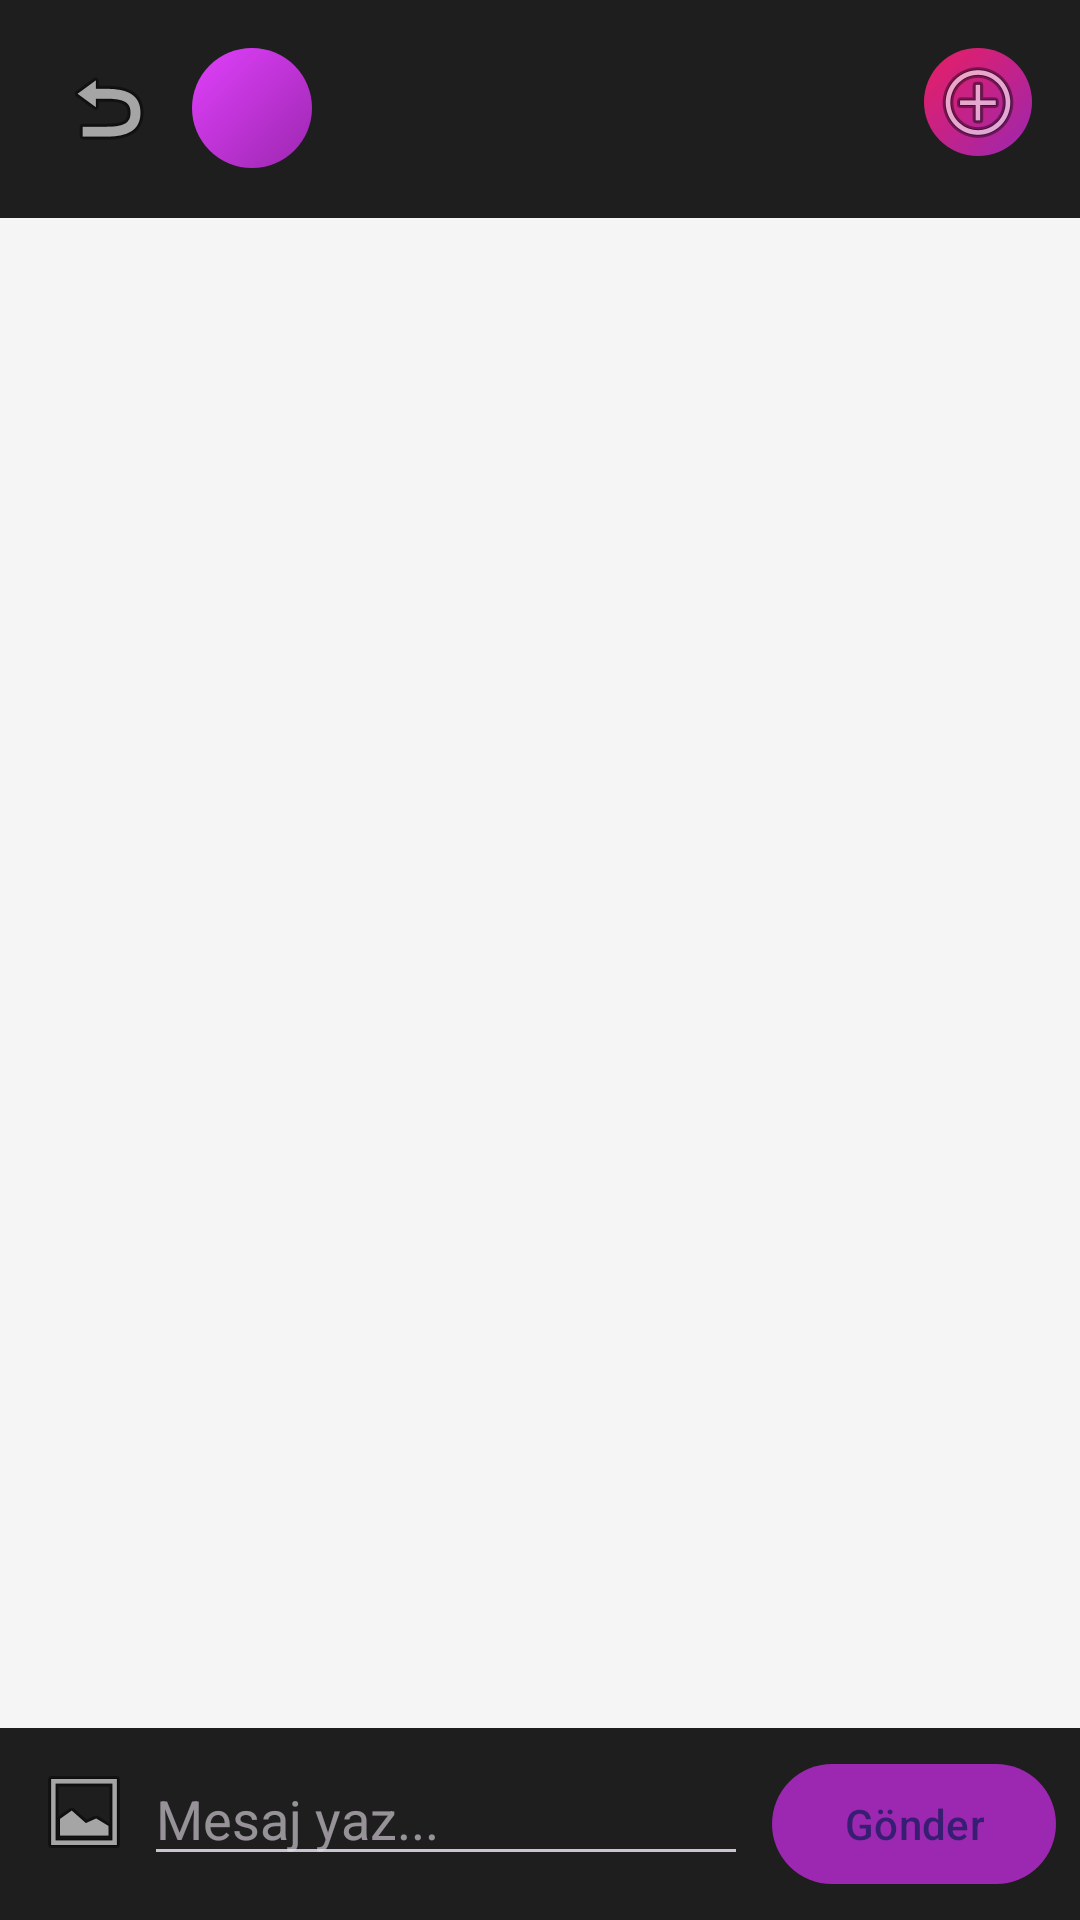

Produce the Android XML layout that renders to this screen, including the resource entries it uses.
<!-- AndroidManifest.xml: application theme Theme.Laush -->
<!-- res/layout/activity_chat.xml -->
<?xml version="1.0" encoding="utf-8"?>
<androidx.constraintlayout.widget.ConstraintLayout xmlns:android="http://schemas.android.com/apk/res/android"
    xmlns:app="http://schemas.android.com/apk/res-auto"
    android:layout_width="match_parent"
    android:layout_height="match_parent"
    android:background="#f5f5f5">

    <LinearLayout
        android:id="@+id/header"
        android:layout_width="0dp"
        android:layout_height="wrap_content"
        android:orientation="horizontal"
        android:padding="16dp"
        android:background="?attr/colorSurface"
        app:layout_constraintTop_toTopOf="parent"
        app:layout_constraintStart_toStartOf="parent"
        app:layout_constraintEnd_toEndOf="parent">

        <ImageButton
            android:id="@+id/btnBack"
            android:layout_width="40dp"
            android:layout_height="40dp"
            android:src="@android:drawable/ic_menu_revert"
            android:background="?attr/selectableItemBackgroundBorderless" />

        <ImageView
            android:id="@+id/ivChatAvatar"
            android:layout_width="40dp"
            android:layout_height="40dp"
            android:layout_marginStart="8dp"
            android:background="@drawable/bg_avatar"
            android:scaleType="centerCrop" />

        <LinearLayout
            android:layout_width="0dp"
            android:layout_height="wrap_content"
            android:layout_weight="1"
            android:orientation="vertical"
            android:layout_marginStart="12dp">

            <TextView
                android:id="@+id/tvChatName"
                android:layout_width="wrap_content"
                android:layout_height="wrap_content"
                android:textSize="18sp"
                android:textStyle="bold"
                android:layout_gravity="end" />

            <TextView
                android:id="@+id/tvChatNumber"
                android:layout_width="wrap_content"
                android:layout_height="wrap_content"
                android:textColor="#666"
                android:textSize="12sp"
                android:layout_gravity="end" />

        </LinearLayout>

        <ImageButton
            android:id="@+id/btnTheme"
            android:layout_width="36dp"
            android:layout_height="36dp"
            android:layout_marginStart="8dp"
            android:background="@drawable/bg_theme_button"
            android:src="@android:drawable/ic_menu_add"
            android:padding="8dp" />

    </LinearLayout>

    <androidx.recyclerview.widget.RecyclerView
        android:id="@+id/rvMessages"
        android:layout_width="0dp"
        android:layout_height="0dp"
        android:padding="8dp"
        app:layout_constraintTop_toBottomOf="@id/header"
        app:layout_constraintBottom_toTopOf="@id/inputLayout"
        app:layout_constraintStart_toStartOf="parent"
        app:layout_constraintEnd_toEndOf="parent" />

    <LinearLayout
        android:id="@+id/inputLayout"
        android:layout_width="0dp"
        android:layout_height="wrap_content"
        android:orientation="horizontal"
        android:padding="8dp"
        android:background="?attr/colorSurface"
        app:layout_constraintBottom_toBottomOf="parent"
        app:layout_constraintStart_toStartOf="parent"
        app:layout_constraintEnd_toEndOf="parent">

        <ImageButton
            android:id="@+id/btnAttachPhoto"
            android:layout_width="40dp"
            android:layout_height="40dp"
            android:src="@android:drawable/ic_menu_gallery"
            android:background="?attr/selectableItemBackgroundBorderless"
            android:contentDescription="Fotoğraf gönder" />

        <com.google.android.material.textfield.TextInputEditText
            android:id="@+id/etMessage"
            android:layout_width="0dp"
            android:layout_height="wrap_content"
            android:layout_weight="1"
            android:hint="Mesaj yaz..."
            android:inputType="textMultiLine"
            android:maxLines="4" />

        <com.google.android.material.button.MaterialButton
            android:id="@+id/btnSend"
            android:layout_width="wrap_content"
            android:layout_height="wrap_content"
            android:text="Gönder"
            android:layout_marginStart="8dp" />

    </LinearLayout>

</androidx.constraintlayout.widget.ConstraintLayout>
<!-- resources referenced by this layout -->
<resources>
  <!-- drawable bg_avatar (drawable) -->
  <shape xmlns:android="http://schemas.android.com/apk/res/android"
      android:shape="oval">
      <gradient
          android:startColor="#9C27B0"
          android:endColor="#E040FB"
          android:angle="135"/>
  </shape>
  <!-- drawable bg_theme_button (drawable) -->
  <?xml version="1.0" encoding="utf-8"?>
  <shape xmlns:android="http://schemas.android.com/apk/res/android"
      android:shape="oval">
      <gradient
          android:type="linear"
          android:angle="135"
          android:startColor="#9C27B0"
          android:endColor="#E91E63" />
      <size
          android:width="36dp"
          android:height="36dp" />
  </shape>
  <style name="Theme.Laush" parent="Base.Theme.Laush" />
  <style name="Base.Theme.Laush" parent="Theme.Material3.Dark.NoActionBar">
          <item name="colorPrimary">@color/primary</item>
          <item name="colorPrimaryVariant">@color/primary_variant</item>
          <item name="colorSecondary">@color/secondary</item>
          <item name="android:colorBackground">@color/background</item>
          <item name="colorSurface">@color/surface</item>
          <item name="colorOnSurface">@color/on_surface</item>
      </style>
  <color name="primary">#FF9C27B0</color>
  <color name="primary_variant">#FF7B1FA2</color>
  <color name="secondary">#FFE040FB</color>
  <color name="background">#FF121212</color>
  <color name="surface">#FF1E1E1E</color>
  <color name="on_surface">#FFFFFFFF</color>
</resources>
